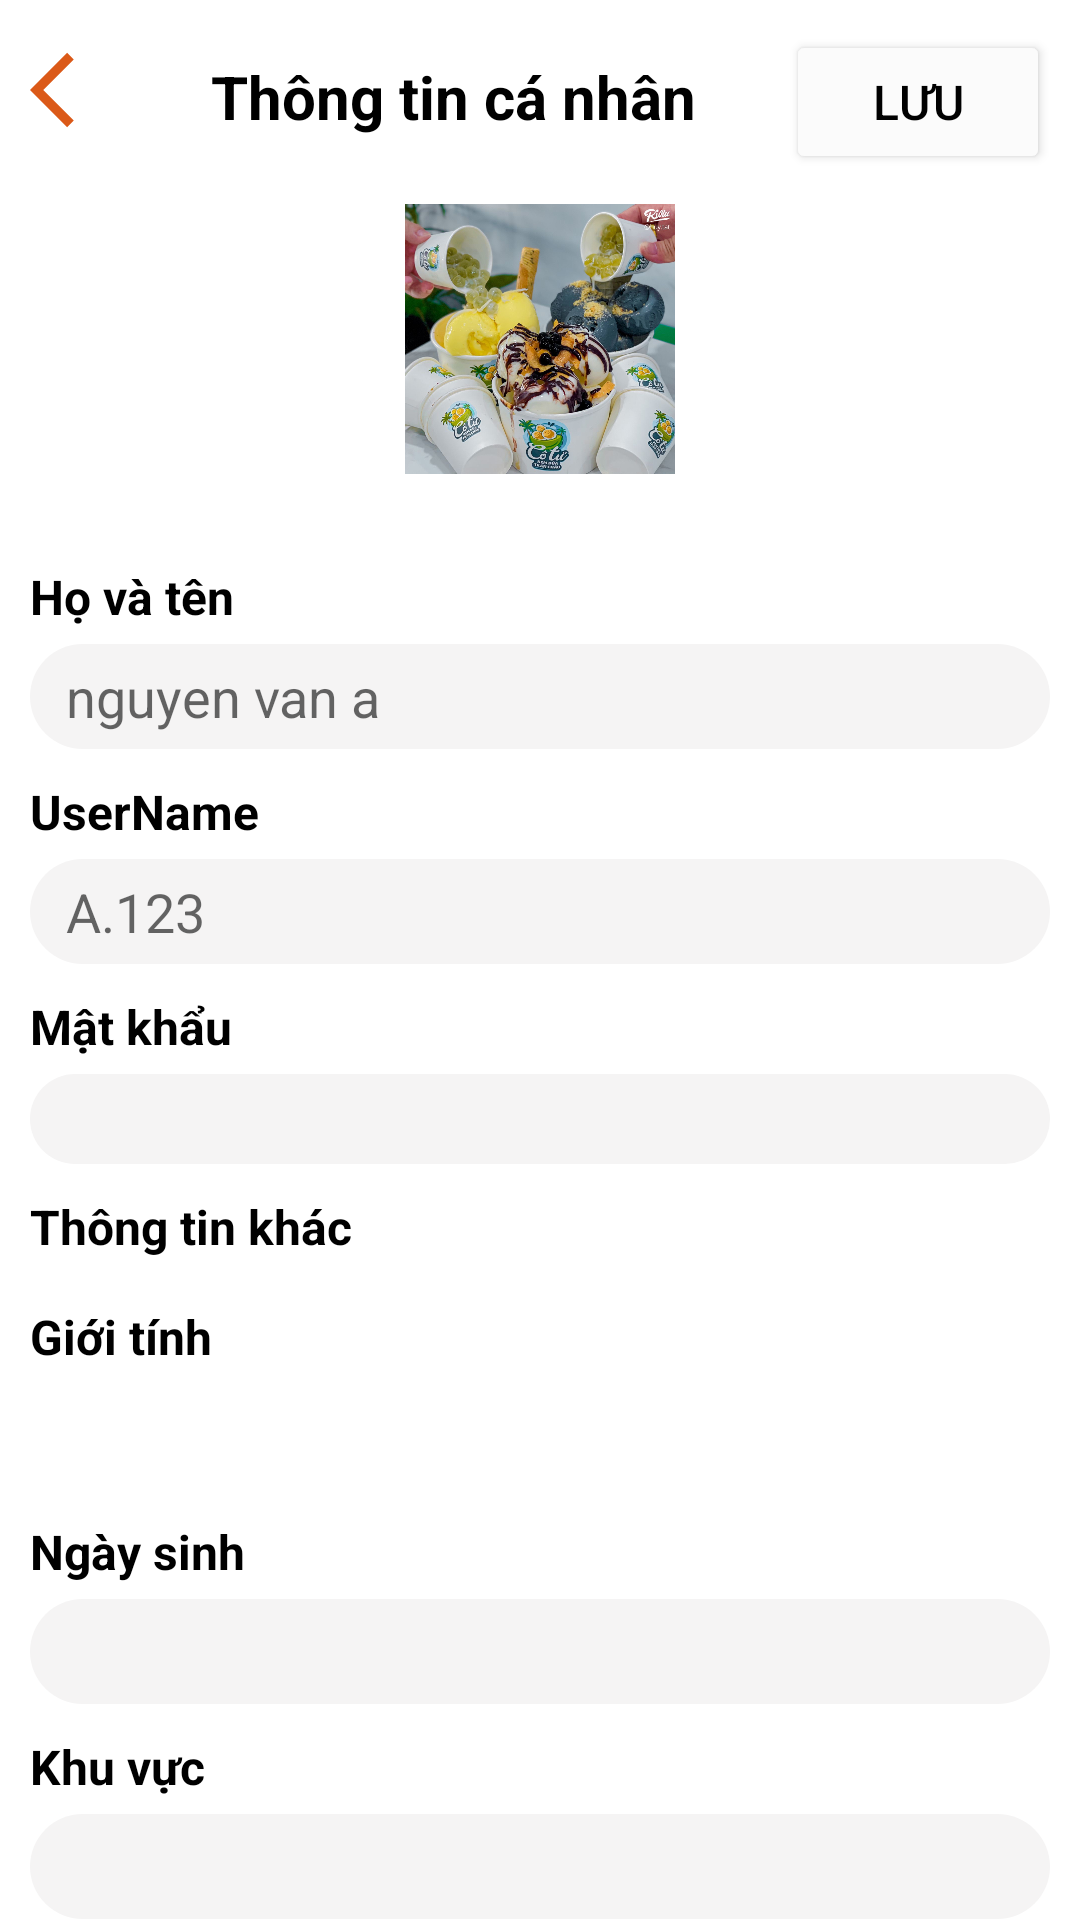

Produce the Android XML layout that renders to this screen, including the resource entries it uses.
<!-- AndroidManifest.xml: application theme Theme.AppRivew -->
<!-- res/layout/activity_thay_doi_thong_tin.xml -->
<?xml version="1.0" encoding="utf-8"?>
<androidx.constraintlayout.widget.ConstraintLayout xmlns:android="http://schemas.android.com/apk/res/android"
    xmlns:app="http://schemas.android.com/apk/res-auto"
    xmlns:tools="http://schemas.android.com/tools"
    android:layout_width="match_parent"
    android:layout_height="match_parent"
    tools:context=".controller.ThayDoiThongTin">
    <LinearLayout
        android:layout_width="match_parent"
        android:layout_height="wrap_content"
        android:orientation="horizontal"
        android:padding="10dp"
        android:id="@+id/toolbar"
        tools:ignore="MissingConstraints">

        <ImageView
            android:layout_marginTop="5dp"
            android:layout_width="30dp"
            android:layout_height="30dp"
            android:layout_alignParentLeft="true"
            android:src="@drawable/baseline_arrow_back_ios_24"
            android:id="@+id/back"/>

        <TextView
            android:layout_width="wrap_content"
            android:layout_height="wrap_content"
            android:layout_weight="1"
            android:gravity="center"
            android:text="Thông tin cá nhân"
            android:textColor="@color/black"
            android:textSize="20dp"
            android:textStyle="bold" />

        <Button
            android:layout_width="wrap_content"
            android:layout_height="wrap_content"
            android:layout_alignParentRight="true"
            android:backgroundTint="#FBFBFB"
            android:text="Lưu"
            android:textColor="@color/black"
            android:textSize="16dp"
            android:textStyle="normal"
            android:id="@+id/btnUpdate"/>
    </LinearLayout>
    <LinearLayout
        android:layout_width="match_parent"
        android:layout_height="wrap_content"
        android:id="@+id/avt"
        android:orientation="vertical"
        app:layout_constraintTop_toBottomOf="@+id/toolbar"
        tools:ignore="MissingConstraints">
        <ImageView
            android:id="@+id/imageAvt"
            android:layout_width="100dp"
            android:layout_height="100dp"
            android:layout_alignParentLeft="true"
            android:layout_gravity="center"
            android:paddingBottom="10dp"
            android:src="@drawable/anh5"
            tools:layout_editor_absoluteX="142dp"
            tools:layout_editor_absoluteY="68dp" />
    </LinearLayout>
    <LinearLayout
        android:layout_width="match_parent"
        android:layout_height="wrap_content"
        android:orientation="vertical"
        android:padding="10dp"
        tools:ignore="MissingConstraints"
        app:layout_constraintTop_toBottomOf="@+id/avt">
        <TextView
            android:layout_width="match_parent"
            android:layout_height="wrap_content"
            android:text="Họ và tên"
            android:textColor="@color/black"
            android:textSize="16dp"
            android:textStyle="bold"
            android:paddingBottom="5dp"
            android:paddingTop="10dp"/>

        <EditText
            android:paddingLeft="12dp"
            android:id="@+id/edtHoTen"
            android:layout_width="match_parent"
            android:layout_height="35dp"
            android:ems="10"
            android:inputType="textPersonName"
            android:text=""
            android:background="@drawable/txt_radi"
            android:hint="nguyen van a"
            />

        <TextView
            android:layout_width="match_parent"
            android:layout_height="wrap_content"
            android:text="UserName"
            android:textColor="@color/black"
            android:textSize="16dp"
            android:textStyle="bold"
            android:paddingBottom="5dp"
            android:paddingTop="10dp"
            />

        <EditText
            android:paddingLeft="12dp"
            android:id="@+id/edtUsername"
            android:layout_width="match_parent"
            android:layout_height="35dp"
            android:ems="10"
            android:inputType="textPersonName"
            android:text=""
            android:background="@drawable/txt_radi"
            android:hint="A.123" />

        <TextView
            android:layout_width="match_parent"
            android:layout_height="wrap_content"
            android:text="Mật khẩu"
            android:textColor="@color/black"
            android:textSize="16dp"
            android:textStyle="bold"
            android:paddingBottom="5dp"
            android:paddingTop="10dp"
            />

        <EditText
            android:paddingLeft="12dp"
            android:id="@+id/edtMatKhau"
            android:layout_width="match_parent"
            android:layout_height="30dp"
            android:ems="10"
            android:inputType="textPassword"
            android:background="@drawable/txt_radi" />

        <TextView
            android:layout_width="match_parent"
            android:layout_height="match_parent"

            android:paddingTop="10dp"
            android:paddingBottom="5dp"
            android:text="Thông tin khác"
            android:textColor="@color/black"
            android:textSize="16dp"
            android:textStyle="bold" />
        <TextView
            android:layout_width="match_parent"
            android:layout_height="wrap_content"
            android:text="Giới tính"
            android:textColor="@color/black"
            android:textSize="16dp"
            android:textStyle="bold"
            android:paddingBottom="5dp"
            android:paddingTop="10dp"
            />
        <Spinner
            android:paddingLeft="12dp"
            android:layout_width="match_parent"
            android:layout_height="35dp"
            android:background="@drawable/txt_radius"
            android:id="@+id/edtGioiTinh"/>
        <TextView
            android:layout_width="match_parent"
            android:layout_height="wrap_content"
            android:text="Ngày sinh"
            android:textColor="@color/black"
            android:textSize="16dp"
            android:textStyle="bold"
            android:paddingBottom="5dp"
            android:paddingTop="10dp"
            />

        <EditText
            android:paddingLeft="12dp"
            android:id="@+id/edtNgaySinh"
            android:layout_width="match_parent"
            android:layout_height="35dp"
            android:ems="10"
            android:inputType="textPersonName"
            android:text=""
            android:background="@drawable/txt_radi"
            android:hint="" />
        <TextView
            android:layout_width="match_parent"
            android:layout_height="wrap_content"
            android:text="Khu vực"
            android:textColor="@color/black"
            android:textSize="16dp"
            android:textStyle="bold"
            android:paddingBottom="5dp"
            android:paddingTop="10dp"
            />

        <EditText
            android:paddingLeft="12dp"
            android:id="@+id/edtKhuVuc"
            android:layout_width="match_parent"
            android:layout_height="35dp"
            android:ems="10"
            android:inputType="textPersonName"
            android:text=""
            android:background="@drawable/txt_radi"
            android:hint="" />
    </LinearLayout>


</androidx.constraintlayout.widget.ConstraintLayout>
<!-- resources referenced by this layout -->
<resources>
  <color name="black">#FF000000</color>
  <!-- drawable anh5: jpg bitmap (drawable, 221330 bytes) -->
  <!-- drawable baseline_arrow_back_ios_24 (drawable) -->
  <vector android:autoMirrored="true" android:height="24dp"
      android:tint="#DB5918" android:viewportHeight="24"
      android:viewportWidth="24" android:width="24dp" xmlns:android="http://schemas.android.com/apk/res/android">
      <path android:fillColor="@android:color/white" android:pathData="M11.67,3.87L9.9,2.1 0,12l9.9,9.9 1.77,-1.77L3.54,12z"/>
  </vector>
  <!-- drawable txt_radi (drawable) -->
  <?xml version="1.0" encoding="utf-8"?>
  <shape xmlns:android="http://schemas.android.com/apk/res/android" android:shape="rectangle">
      <solid android:color="@color/xam" />
      <corners android:radius="30dp" />
  </shape>
  <style name="Theme.AppRivew" parent="Theme.MaterialComponents.DayNight.DarkActionBar">
          
          <item name="colorPrimary">@color/purple_500</item>
          <item name="colorPrimaryVariant">@color/purple_700</item>
          <item name="colorOnPrimary">@color/white</item>
          
          <item name="colorSecondary">@color/teal_200</item>
          <item name="colorSecondaryVariant">@color/teal_700</item>
          <item name="colorOnSecondary">@color/black</item>
          
          <item name="android:statusBarColor">?attr/colorPrimaryVariant</item>
          
      </style>
  <color name="xam">#F5F4F4</color>
  <color name="purple_500">#FF6200EE</color>
  <color name="purple_700">#FF3700B3</color>
  <color name="white">#FFFFFFFF</color>
  <color name="teal_200">#FF03DAC5</color>
  <color name="teal_700">#FF018786</color>
</resources>
